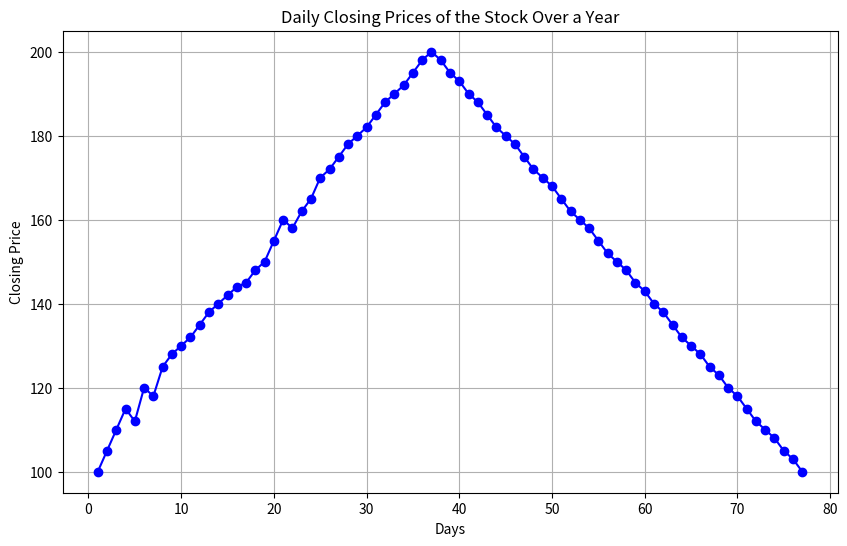

This chart was generated by the following Python code:
import matplotlib.pyplot as plt

# Input data
days = list(range(1, 78))
stock_prices = [100, 105, 110, 115, 112, 120, 118, 125, 128, 130, 132, 135, 138, 140, 142, 144, 145, 148,
                150, 155, 160, 158, 162, 165, 170, 172, 175, 178, 180, 182, 185, 188, 190, 192, 195, 198,
                200, 198, 195, 193, 190, 188, 185, 182, 180, 178, 175, 172, 170, 168, 165, 162, 160, 158,
                155, 152, 150, 148, 145, 143, 140, 138, 135, 132, 130, 128, 125, 123, 120, 118, 115, 112,
                110, 108, 105, 103, 100]

# Plotting the data
plt.figure(figsize=(10, 6))
plt.plot(days, stock_prices, marker='o', linestyle='-', color='b')
plt.title('Daily Closing Prices of the Stock Over a Year')
plt.xlabel('Days')
plt.ylabel('Closing Price')
plt.grid(True)
plt.show()
